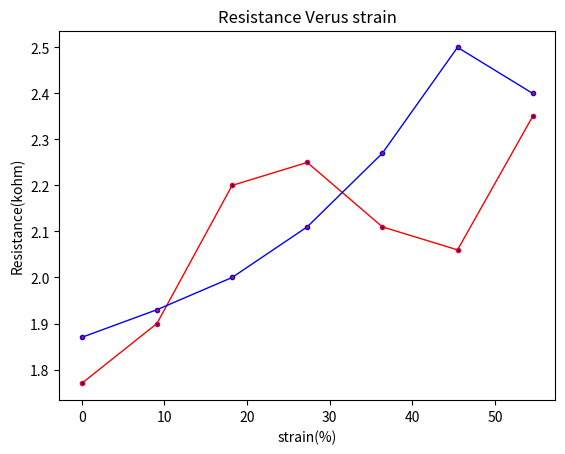

The script that saved this image:
import numpy as np
import matplotlib.pyplot as plt
z=np.array([55,60,65,70,75,80,85])
L=np.array([])
eps=np.array([])
L=(7/55)*z
eps=((L-7)*100)/7
Ru=np.array([1.77,1.9,2.2,2.25,2.11,2.06,2.35])
Rd=np.array([1.87,1.93,2,2.11,2.27,2.5,2.4])
print(eps)  
plt.plot(eps,Ru,color='red', linewidth = 1,
         marker='o', markerfacecolor='blue', markersize=3,label="traction")
plt.plot(eps,Rd,color='blue', linewidth = 1,
         marker='o', markerfacecolor='red', markersize=3,label="compression")         
# naming the x axis
plt.xlabel('strain(%)')
# naming the y axis
plt.ylabel('Resistance(kohm)')
  
# giving a title to my graph
plt.title('Resistance Verus strain')
plt.show()

